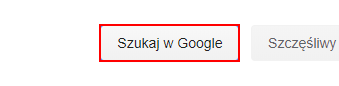
Workflow: Main

Step 1: click on the text box 'btnK'

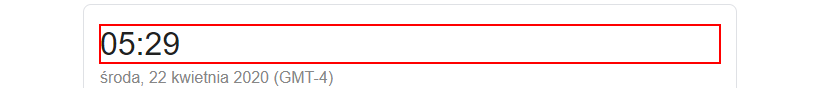
Step 2: get-text from the element '*:??'

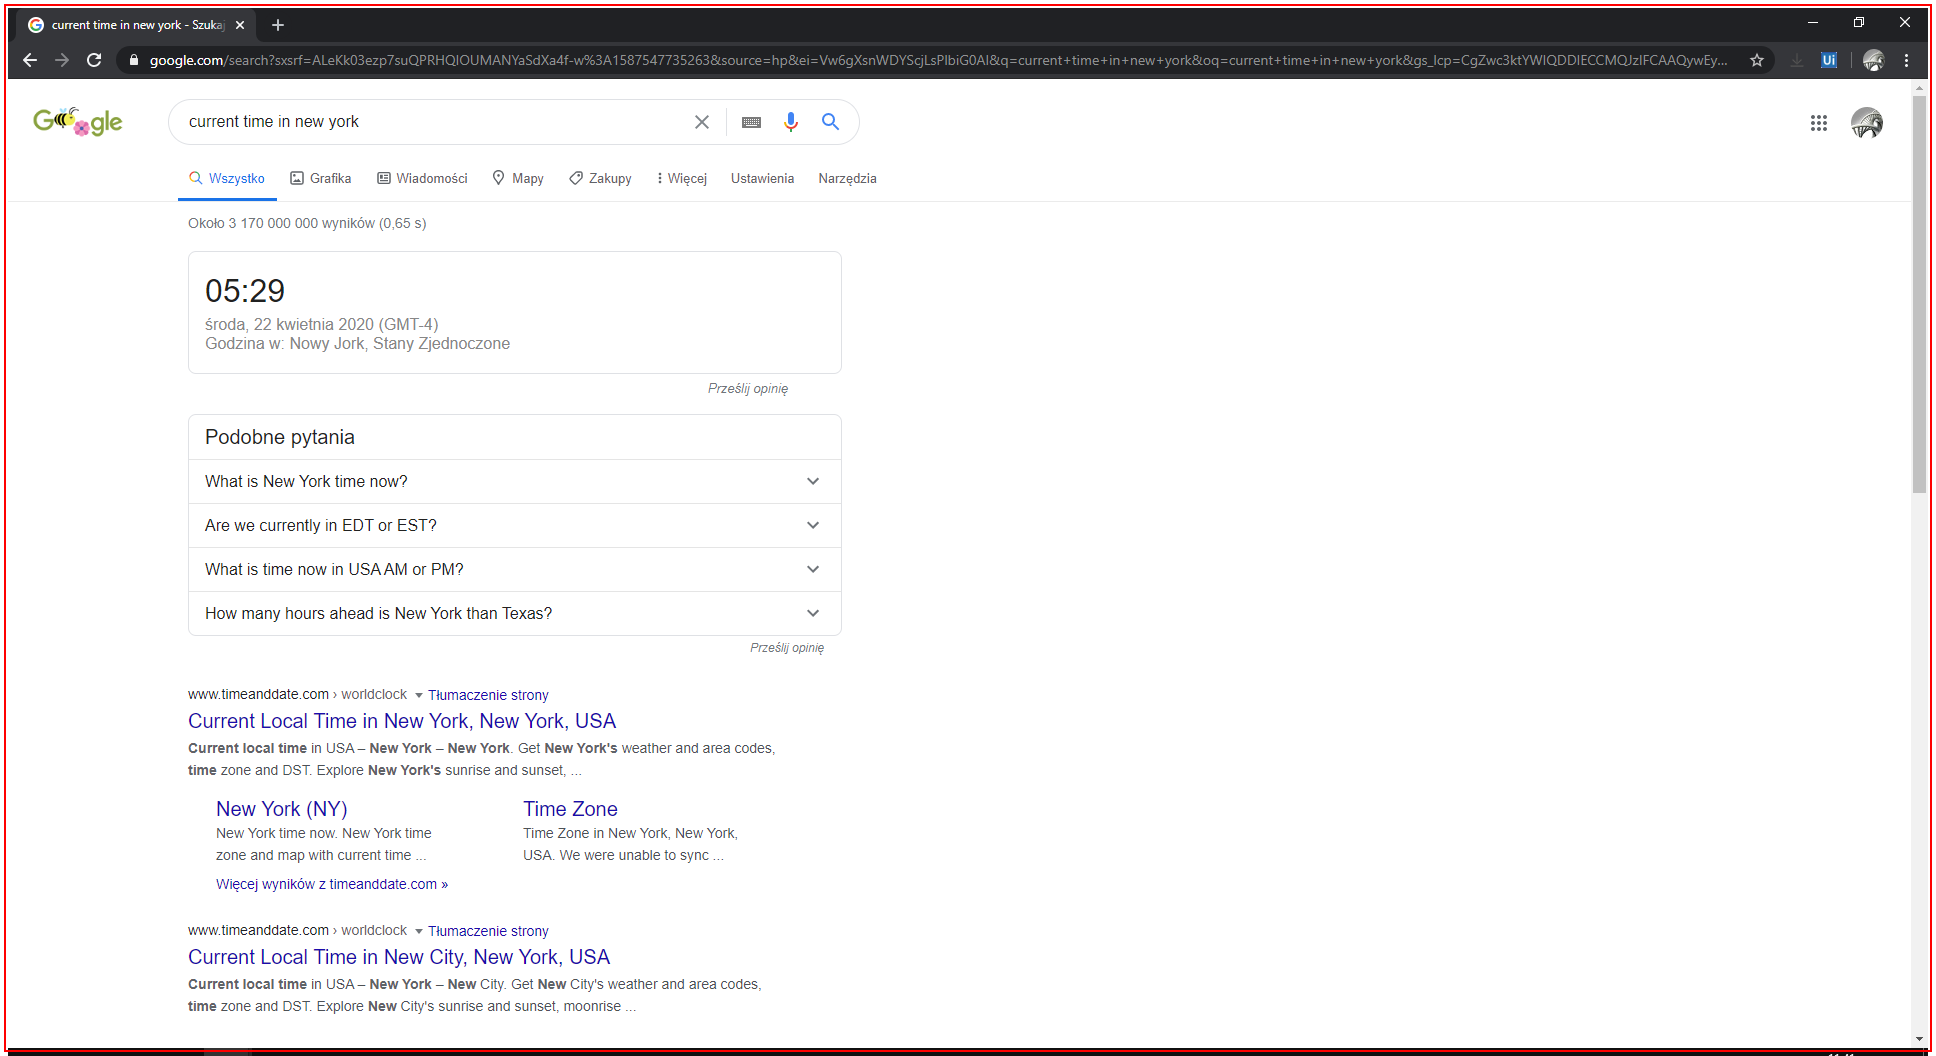
Step 3: Close Application Chrome